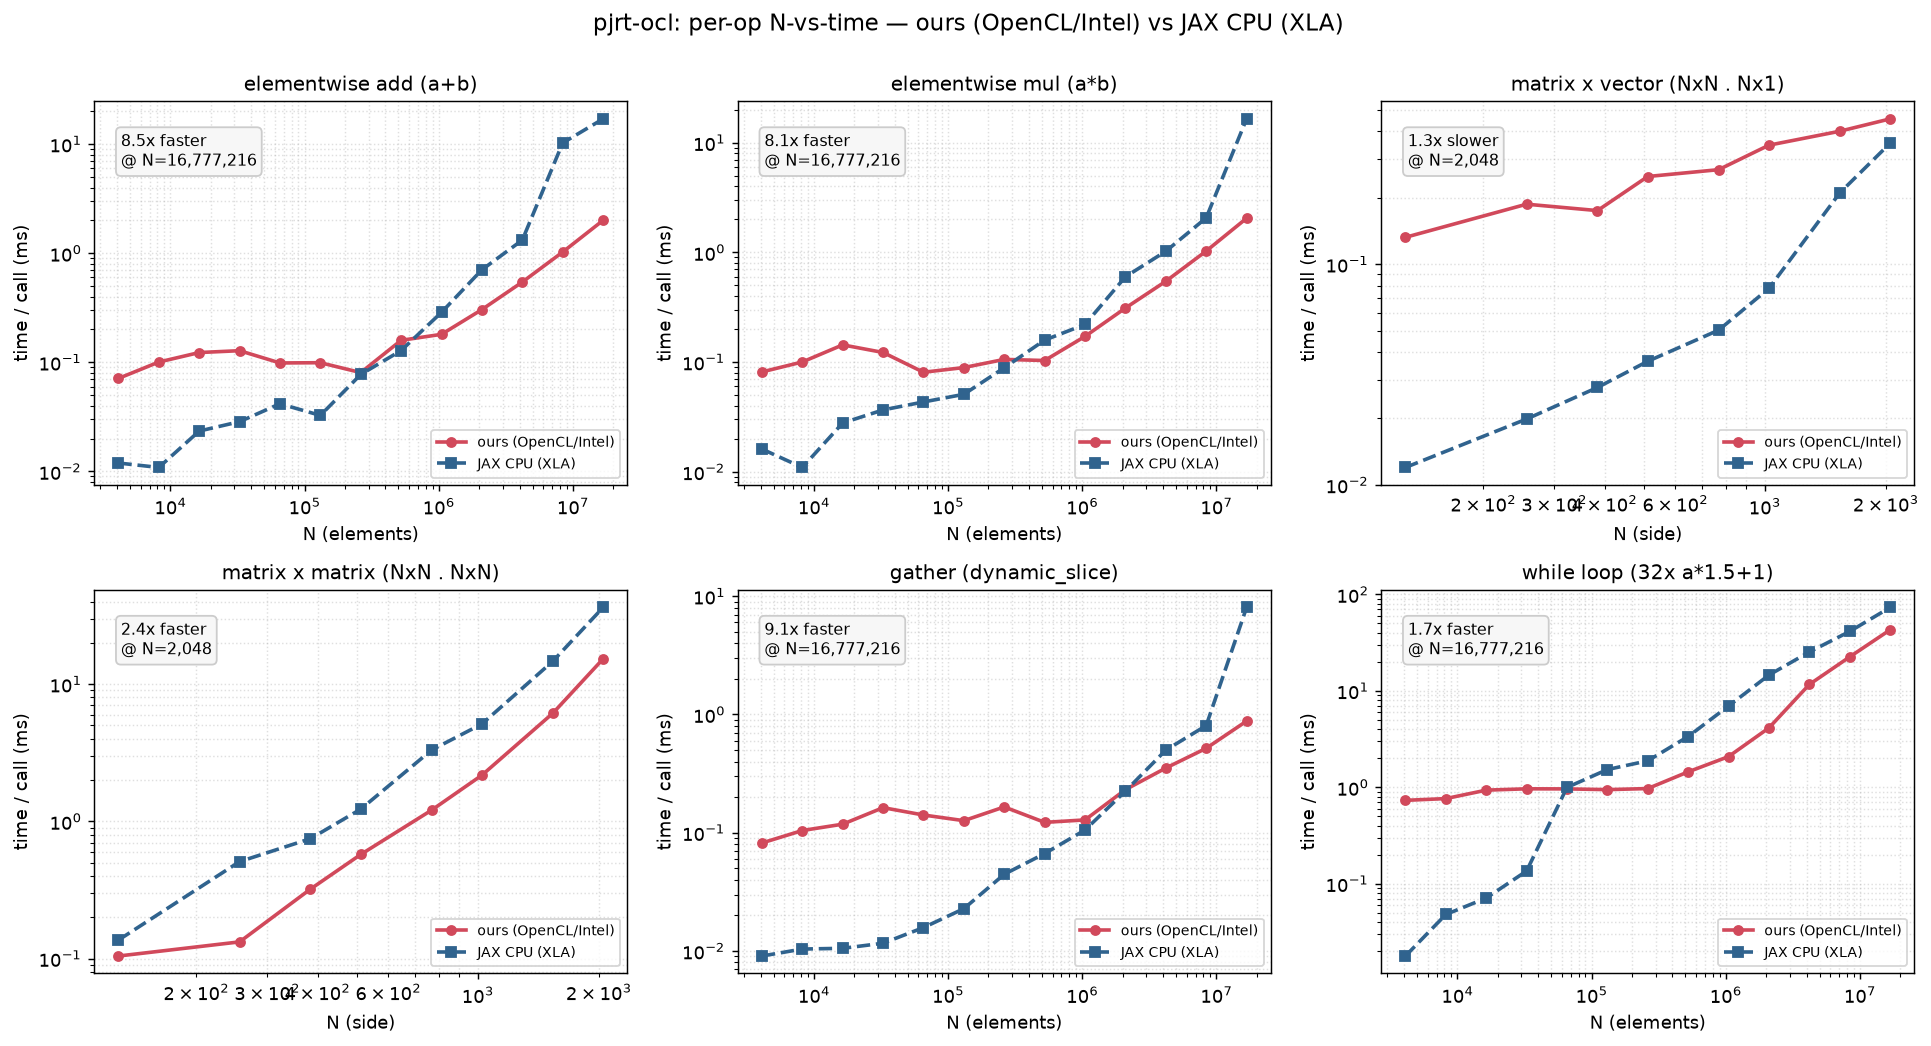

Data behind this chart, as committed beside it:
op, N, ours_ms, ref_ms
elementwise add (a+b), 4096, 0.07117, 0.01194
elementwise add (a+b), 8192, 0.1005, 0.01087
elementwise add (a+b), 16384, 0.1229, 0.02344
elementwise add (a+b), 32768, 0.1278, 0.02856
elementwise add (a+b), 65536, 0.09861, 0.04168
elementwise add (a+b), 131072, 0.09915, 0.0326
elementwise add (a+b), 262144, 0.08049, 0.07737
elementwise add (a+b), 524288, 0.159, 0.1282
elementwise add (a+b), 1048576, 0.1805, 0.2871
elementwise add (a+b), 2097152, 0.3044, 0.7053
elementwise add (a+b), 4194304, 0.544, 1.319
elementwise add (a+b), 8388608, 1.025, 10.25
elementwise add (a+b), 16777216, 2.001, 17.02
elementwise mul (a*b), 4096, 0.08132, 0.01611
elementwise mul (a*b), 8192, 0.1002, 0.01094
elementwise mul (a*b), 16384, 0.1435, 0.02784
elementwise mul (a*b), 32768, 0.1223, 0.03662
elementwise mul (a*b), 65536, 0.08078, 0.04329
elementwise mul (a*b), 131072, 0.08912, 0.05083
elementwise mul (a*b), 262144, 0.1058, 0.08876
elementwise mul (a*b), 524288, 0.1033, 0.1586
elementwise mul (a*b), 1048576, 0.1715, 0.2204
elementwise mul (a*b), 2097152, 0.3109, 0.5994
elementwise mul (a*b), 4194304, 0.5452, 1.024
elementwise mul (a*b), 8388608, 1.029, 2.066
elementwise mul (a*b), 16777216, 2.048, 16.5
matrix x vector (NxN . Nx1), 128, 0.1325, 0.01199
matrix x vector (NxN . Nx1), 256, 0.1872, 0.01988
matrix x vector (NxN . Nx1), 384, 0.1751, 0.02763
matrix x vector (NxN . Nx1), 512, 0.25, 0.03633
matrix x vector (NxN . Nx1), 768, 0.2685, 0.05027
matrix x vector (NxN . Nx1), 1024, 0.3467, 0.07773
matrix x vector (NxN . Nx1), 1536, 0.4011, 0.2107
matrix x vector (NxN . Nx1), 2048, 0.4562, 0.3538
matrix x matrix (NxN . NxN), 128, 0.1044, 0.1365
matrix x matrix (NxN . NxN), 256, 0.1324, 0.5089
matrix x matrix (NxN . NxN), 384, 0.321, 0.7482
matrix x matrix (NxN . NxN), 512, 0.5739, 1.228
matrix x matrix (NxN . NxN), 768, 1.208, 3.313
matrix x matrix (NxN . NxN), 1024, 2.171, 5.127
matrix x matrix (NxN . NxN), 1536, 6.135, 14.69
matrix x matrix (NxN . NxN), 2048, 15.28, 36.22
gather (dynamic_slice), 4096, 0.08185, 0.009055
gather (dynamic_slice), 8192, 0.1043, 0.01038
gather (dynamic_slice), 16384, 0.118, 0.01052
gather (dynamic_slice), 32768, 0.1629, 0.01162
gather (dynamic_slice), 65536, 0.1411, 0.01576
gather (dynamic_slice), 131072, 0.1264, 0.02278
gather (dynamic_slice), 262144, 0.1652, 0.04452
gather (dynamic_slice), 524288, 0.1223, 0.06662
gather (dynamic_slice), 1048576, 0.1283, 0.1054
gather (dynamic_slice), 2097152, 0.2312, 0.2246
gather (dynamic_slice), 4194304, 0.3523, 0.4996
gather (dynamic_slice), 8388608, 0.5172, 0.8051
gather (dynamic_slice), 16777216, 0.8788, 8.033
while loop (32x a*1.5+1), 4096, 0.7326, 0.01781
while loop (32x a*1.5+1), 8192, 0.764, 0.04803
while loop (32x a*1.5+1), 16384, 0.9346, 0.07111
while loop (32x a*1.5+1), 32768, 0.9648, 0.1356
while loop (32x a*1.5+1), 65536, 0.9628, 0.9977
... 8 more rows
